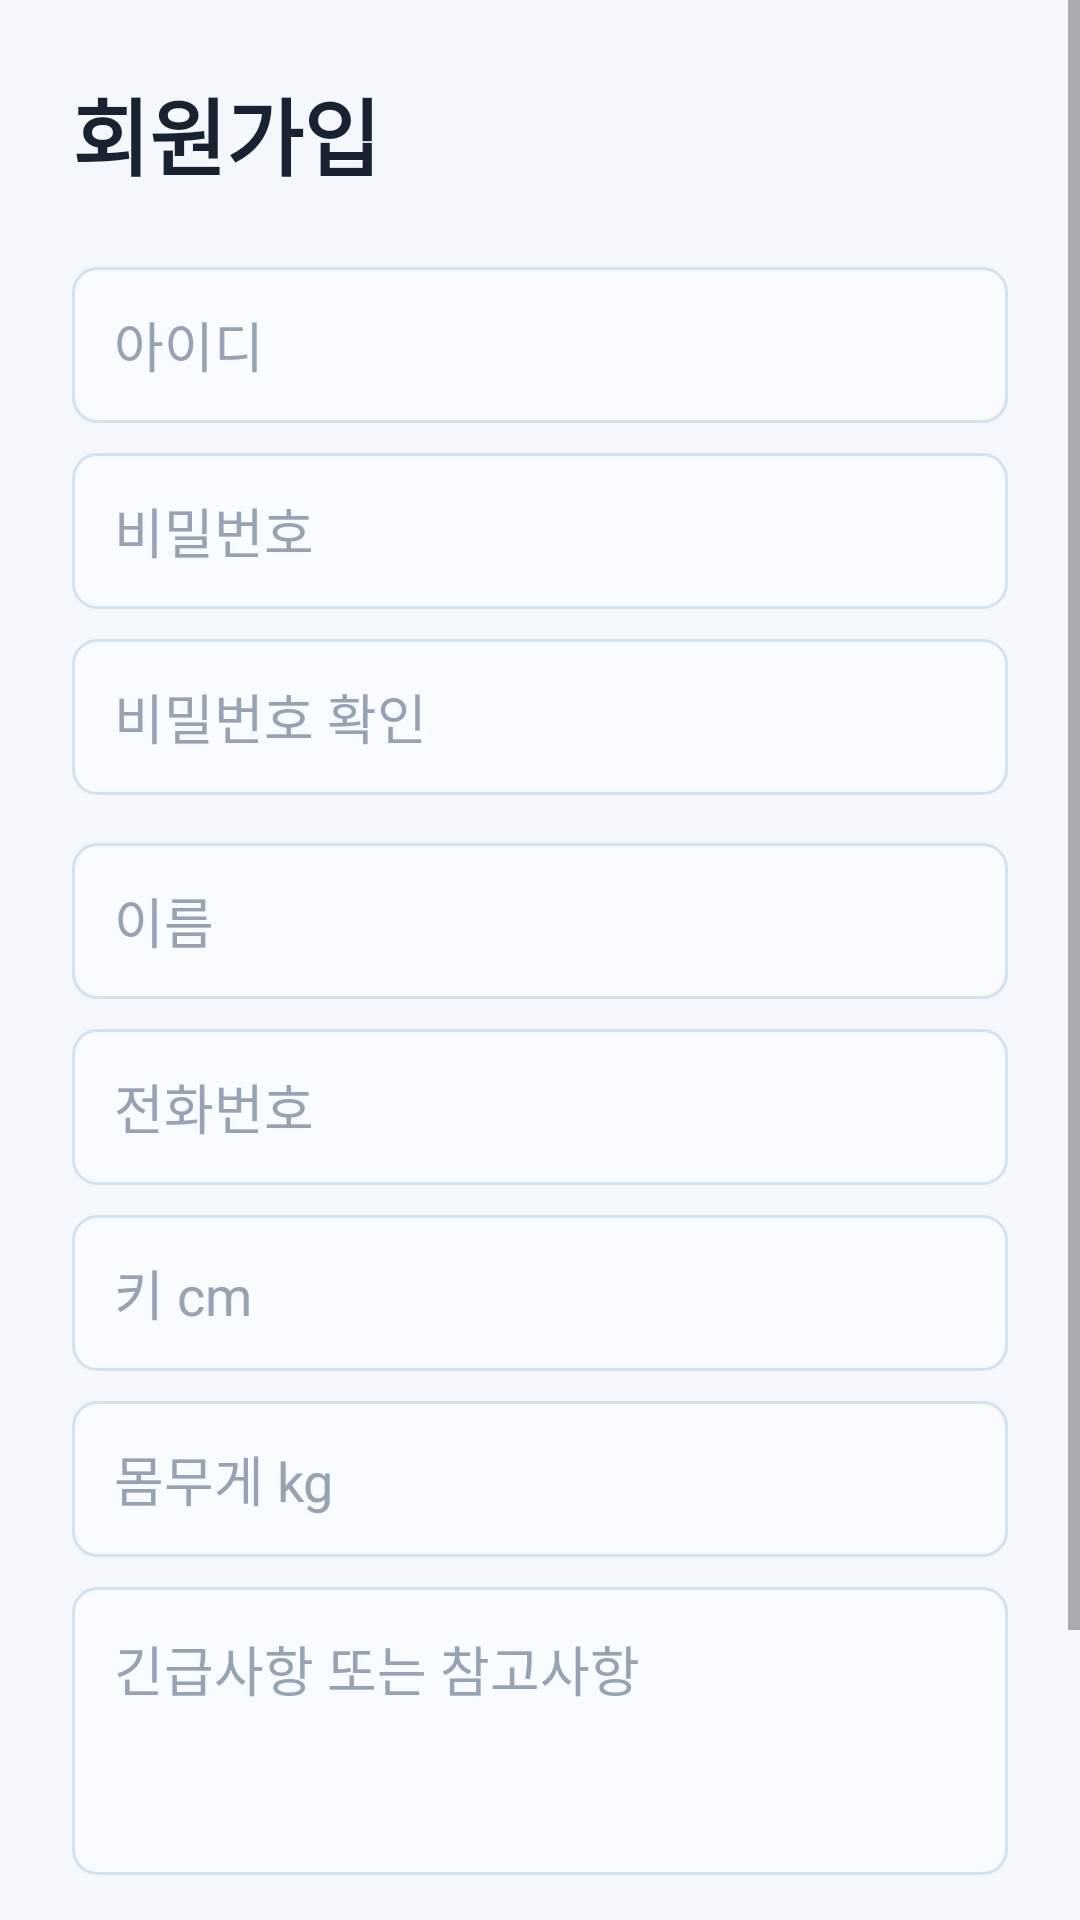

Android layout source for this screen:
<!-- AndroidManifest.xml: application theme Theme.JetsonBtMonitor -->
<!-- res/layout/activity_register.xml -->
<?xml version="1.0" encoding="utf-8"?>
<ScrollView xmlns:android="http://schemas.android.com/apk/res/android"
    xmlns:app="http://schemas.android.com/apk/res-auto"
    android:layout_width="match_parent"
    android:layout_height="match_parent"
    android:background="@color/surface_background">

    <LinearLayout
        android:layout_width="match_parent"
        android:layout_height="wrap_content"
        android:orientation="vertical"
        android:padding="24dp">

        <TextView
            android:layout_width="match_parent"
            android:layout_height="wrap_content"
            android:text="@string/register_title"
            android:textColor="@color/text_primary"
            android:textSize="28sp"
            android:textStyle="bold" />

        <EditText
            android:id="@+id/registerUserIdEditText"
            android:layout_width="match_parent"
            android:layout_height="52dp"
            android:layout_marginTop="24dp"
            android:background="@drawable/spinner_background"
            android:hint="@string/user_id_hint"
            android:inputType="text"
            android:paddingStart="14dp"
            android:paddingEnd="14dp"
            android:singleLine="true"
            android:textColor="@color/text_primary"
            android:textColorHint="@color/text_tertiary" />

        <EditText
            android:id="@+id/registerPasswordEditText"
            android:layout_width="match_parent"
            android:layout_height="52dp"
            android:layout_marginTop="10dp"
            android:background="@drawable/spinner_background"
            android:hint="@string/password_hint"
            android:inputType="textPassword"
            android:paddingStart="14dp"
            android:paddingEnd="14dp"
            android:singleLine="true"
            android:textColor="@color/text_primary"
            android:textColorHint="@color/text_tertiary" />

        <EditText
            android:id="@+id/registerPasswordConfirmEditText"
            android:layout_width="match_parent"
            android:layout_height="52dp"
            android:layout_marginTop="10dp"
            android:background="@drawable/spinner_background"
            android:hint="@string/password_confirm_hint"
            android:inputType="textPassword"
            android:paddingStart="14dp"
            android:paddingEnd="14dp"
            android:singleLine="true"
            android:textColor="@color/text_primary"
            android:textColorHint="@color/text_tertiary" />

        <EditText
            android:id="@+id/registerNameEditText"
            android:layout_width="match_parent"
            android:layout_height="52dp"
            android:layout_marginTop="16dp"
            android:background="@drawable/spinner_background"
            android:hint="@string/name_hint"
            android:inputType="textPersonName"
            android:paddingStart="14dp"
            android:paddingEnd="14dp"
            android:singleLine="true"
            android:textColor="@color/text_primary"
            android:textColorHint="@color/text_tertiary" />

        <EditText
            android:id="@+id/registerPhoneEditText"
            android:layout_width="match_parent"
            android:layout_height="52dp"
            android:layout_marginTop="10dp"
            android:background="@drawable/spinner_background"
            android:hint="@string/phone_hint"
            android:inputType="phone"
            android:paddingStart="14dp"
            android:paddingEnd="14dp"
            android:singleLine="true"
            android:textColor="@color/text_primary"
            android:textColorHint="@color/text_tertiary" />

        <EditText
            android:id="@+id/registerHeightEditText"
            android:layout_width="match_parent"
            android:layout_height="52dp"
            android:layout_marginTop="10dp"
            android:background="@drawable/spinner_background"
            android:hint="@string/height_hint"
            android:inputType="numberDecimal"
            android:paddingStart="14dp"
            android:paddingEnd="14dp"
            android:singleLine="true"
            android:textColor="@color/text_primary"
            android:textColorHint="@color/text_tertiary" />

        <EditText
            android:id="@+id/registerWeightEditText"
            android:layout_width="match_parent"
            android:layout_height="52dp"
            android:layout_marginTop="10dp"
            android:background="@drawable/spinner_background"
            android:hint="@string/weight_hint"
            android:inputType="numberDecimal"
            android:paddingStart="14dp"
            android:paddingEnd="14dp"
            android:singleLine="true"
            android:textColor="@color/text_primary"
            android:textColorHint="@color/text_tertiary" />

        <EditText
            android:id="@+id/registerNotesEditText"
            android:layout_width="match_parent"
            android:layout_height="96dp"
            android:layout_marginTop="10dp"
            android:background="@drawable/spinner_background"
            android:gravity="top"
            android:hint="@string/medical_note_hint"
            android:inputType="textMultiLine"
            android:padding="14dp"
            android:textColor="@color/text_primary"
            android:textColorHint="@color/text_tertiary" />

        <TextView
            android:id="@+id/registerStatusText"
            android:layout_width="match_parent"
            android:layout_height="wrap_content"
            android:layout_marginTop="14dp"
            android:text="@string/register_status_ready"
            android:textColor="@color/text_secondary"
            android:textSize="14sp" />

        <com.google.android.material.button.MaterialButton
            android:id="@+id/registerSubmitButton"
            android:layout_width="match_parent"
            android:layout_height="52dp"
            android:layout_marginTop="18dp"
            android:text="@string/register_submit"
            app:cornerRadius="8dp" />
    </LinearLayout>
</ScrollView>
<!-- resources referenced by this layout -->
<resources>
  <color name="surface_background">#F4F7FB</color>
  <color name="text_primary">#182230</color>
  <color name="text_secondary">#667085</color>
  <color name="text_tertiary">#98A2B3</color>
  <!-- drawable spinner_background (drawable) -->
  <?xml version="1.0" encoding="utf-8"?>
  <shape xmlns:android="http://schemas.android.com/apk/res/android"
      android:shape="rectangle">
      <solid android:color="@color/input_background" />
      <stroke
          android:width="1dp"
          android:color="@color/control_stroke" />
      <corners android:radius="8dp" />
  </shape>
  <string name="height_hint">키 cm</string>
  <string name="medical_note_hint">긴급사항 또는 참고사항</string>
  <string name="name_hint">이름</string>
  <string name="password_confirm_hint">비밀번호 확인</string>
  <string name="password_hint">비밀번호</string>
  <string name="phone_hint">전화번호</string>
  <string name="register_status_ready">계정과 인적사항은 Jetson에 저장됩니다.</string>
  <string name="register_submit">가입하고 시작</string>
  <string name="register_title">회원가입</string>
  <string name="user_id_hint">아이디</string>
  <string name="weight_hint">몸무게 kg</string>
  <style name="Theme.JetsonBtMonitor" parent="Theme.MaterialComponents.DayNight.NoActionBar">
          
          <item name="colorPrimary">@color/brand_blue</item>
          <item name="colorPrimaryVariant">@color/brand_blue_dark</item>
          <item name="colorOnPrimary">@color/white</item>
          
          <item name="colorSecondary">@color/brand_green</item>
          <item name="colorSecondaryVariant">@color/brand_green</item>
          <item name="colorOnSecondary">@color/white</item>
          
          <item name="android:statusBarColor">@color/header_background</item>
          <item name="android:windowBackground">@color/surface_background</item>
          
      </style>
  <color name="input_background">#F8FBFF</color>
  <color name="control_stroke">#D4E2EF</color>
  <color name="brand_blue">#0175C2</color>
  <color name="brand_blue_dark">#01568F</color>
  <color name="white">#FFFFFFFF</color>
  <color name="brand_green">#12805C</color>
  <color name="header_background">#0B4F83</color>
</resources>
